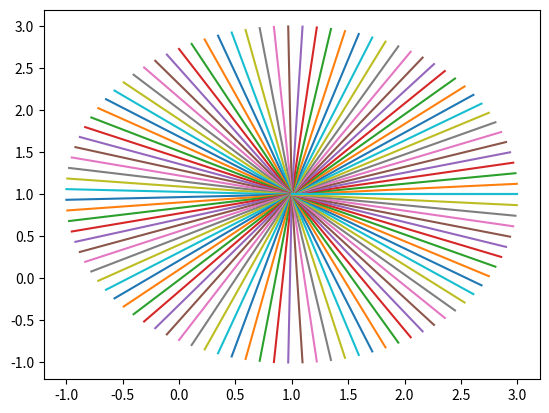

Write Python code to recreate this figure.
import numpy as np
import matplotlib.pyplot as plt

"""
Questions

1)
x=xc+r*cos(teta)
y=yc+r*sin(teta)

BX=np.linspace(xc,x,10)
BY=np.linspace(yc,y,10)

2) teta=np.linspace(0,2*np.pi,100)

"""

# Centre et rayon du cercle
Xc,Yc=1,1
r=2

# Définition de téta, définie sur [0,2pi[
teta=np.linspace(0,2*np.pi,100)

# Système des points du cercle
x=Xc+r*np.cos(teta)
y=Yc+r*np.sin(teta)

#Tableaux d'abscisses et d'ordonnées
BX=np.linspace(Xc,x,10)
BY=np.linspace(Yc,y,10)

# Nuage de points
l1=plt.plot(BX,BY)

# Affichage
plt.show()
